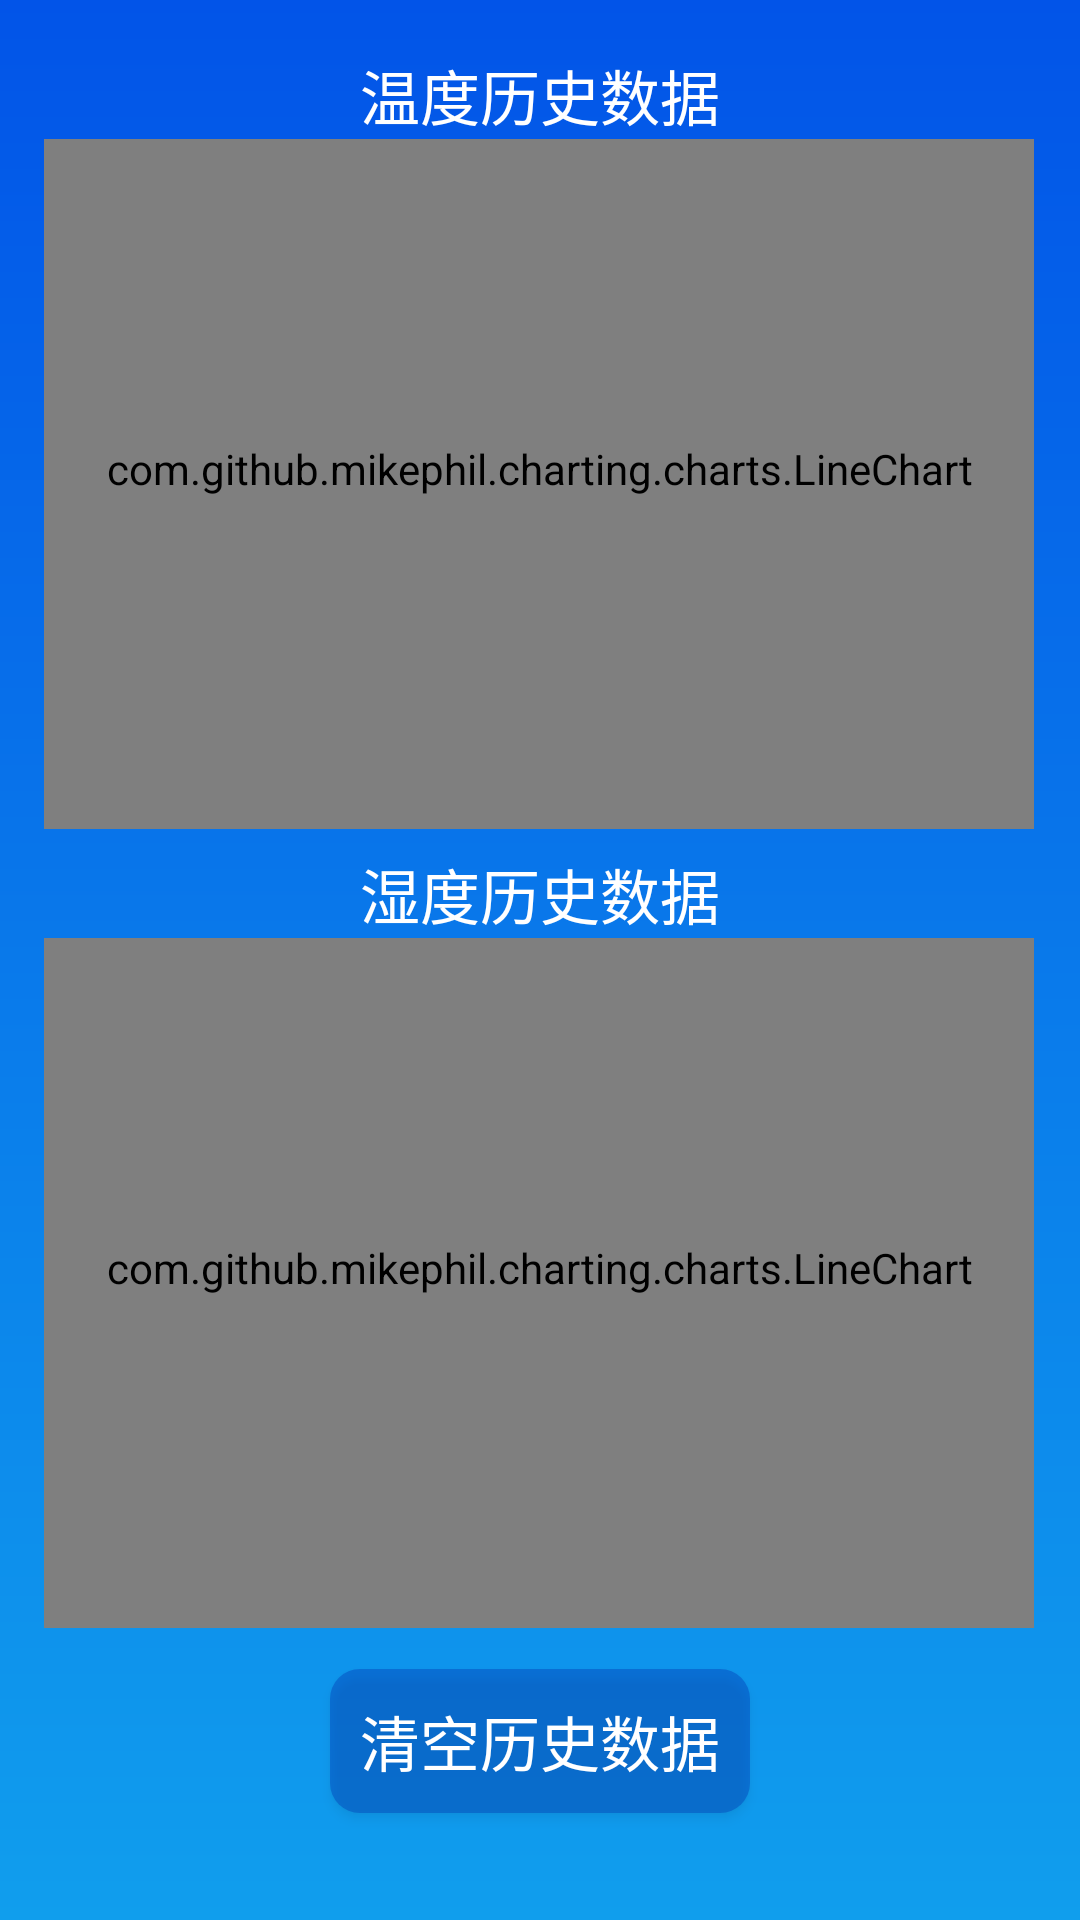

Produce the Android XML layout that renders to this screen, including the resource entries it uses.
<!-- AndroidManifest.xml: application theme AppTheme -->
<!-- res/layout/activity_thchart.xml -->
<?xml version="1.0" encoding="utf-8"?>
<android.support.constraint.ConstraintLayout xmlns:android="http://schemas.android.com/apk/res/android"
    xmlns:app="http://schemas.android.com/apk/res-auto"
    xmlns:tools="http://schemas.android.com/tools"
    android:layout_width="match_parent"
    android:layout_height="match_parent"
    android:background="@drawable/shape_gradient">

    <Button
        android:id="@+id/bt1_login"
        android:layout_width="wrap_content"
        android:layout_height="wrap_content"
        android:background="@drawable/btn_click_style"
        android:backgroundTint="#0029AB"
        android:onClick="clearData"
        android:text="@string/thchart_clear"
        android:textColor="@color/white"
        android:textSize="20sp"
        app:layout_constraintBottom_toBottomOf="parent"
        app:layout_constraintEnd_toEndOf="parent"
        app:layout_constraintStart_toStartOf="parent"
        app:layout_constraintTop_toBottomOf="@+id/lc_hum"
        app:layout_constraintVertical_bias="0.275" />

    <com.github.mikephil.charting.charts.LineChart
        android:id="@+id/lc_temp"
        android:layout_width="330dp"
        android:layout_height="230dp"
        android:background="@drawable/charts_style"
        app:layout_constraintBottom_toBottomOf="parent"
        app:layout_constraintEnd_toEndOf="parent"
        app:layout_constraintHorizontal_bias="0.493"
        app:layout_constraintStart_toStartOf="parent"
        app:layout_constraintTop_toTopOf="parent"
        app:layout_constraintVertical_bias="0.113" />

    <TextView
        android:id="@+id/textView2"
        android:layout_width="wrap_content"
        android:layout_height="wrap_content"
        android:text="@string/thchart_temp"
        android:textColor="@color/white"
        android:textSize="20sp"
        app:layout_constraintBottom_toTopOf="@+id/lc_temp"
        app:layout_constraintEnd_toEndOf="parent"
        app:layout_constraintHorizontal_bias="0.5"
        app:layout_constraintStart_toStartOf="parent"
        app:layout_constraintTop_toTopOf="parent"
        app:layout_constraintVertical_bias="1.0" />

    <com.github.mikephil.charting.charts.LineChart
        android:id="@+id/lc_hum"
        android:layout_width="330dp"
        android:layout_height="230dp"
        android:background="@drawable/charts_style"
        app:layout_constraintBottom_toBottomOf="parent"
        app:layout_constraintEnd_toEndOf="parent"
        app:layout_constraintHorizontal_bias="0.493"
        app:layout_constraintStart_toStartOf="parent"
        app:layout_constraintTop_toBottomOf="@+id/lc_temp"
        app:layout_constraintVertical_bias="0.271" />

    <TextView
        android:id="@+id/textView"
        android:layout_width="wrap_content"
        android:layout_height="wrap_content"
        android:text="@string/thchart_hum"
        android:textColor="@color/white"
        android:textSize="20sp"
        app:layout_constraintBottom_toTopOf="@+id/lc_hum"
        app:layout_constraintEnd_toEndOf="parent"
        app:layout_constraintStart_toStartOf="parent"
        app:layout_constraintTop_toTopOf="parent"
        app:layout_constraintVertical_bias="1.0" />

</android.support.constraint.ConstraintLayout>
<!-- resources referenced by this layout -->
<resources>
  <color name="white">#FFFFFF</color>
  <!-- drawable btn_click_style (drawable) -->
  <?xml version="1.0" encoding="utf-8"?>
  <selector xmlns:android="http://schemas.android.com/apk/res/android">
      <item android:state_pressed="true">
          <shape>
              <padding android:left="10dp"
                  android:right="10dp"
                  android:top="5dp"
                  android:bottom="5dp"/>
              <solid android:color="@color/colorButtonPress"/>
              <corners android:topLeftRadius="10dp"
                  android:topRightRadius="10dp"
                  android:bottomLeftRadius="10dp"
                  android:bottomRightRadius="10dp"/>
          </shape>
      </item>
      <item>
          <shape>
              <padding android:left="10dp"
                  android:right="10dp"
                  android:top="5dp"
                  android:bottom="5dp"/>
              <solid android:color="@color/colorButtonNormal"/>
              <corners android:topLeftRadius="10dp"
                  android:topRightRadius="10dp"
                  android:bottomLeftRadius="10dp"
                  android:bottomRightRadius="10dp"/>
          </shape>
      </item>
  </selector>
  <!-- drawable charts_style (drawable) -->
  <?xml version="1.0" encoding="utf-8"?>
  <selector xmlns:android="http://schemas.android.com/apk/res/android">
      <item>
          <shape>
              <padding android:left="10dp"
                  android:right="10dp"
                  android:top="5dp"
                  android:bottom="15dp"/>
              <solid android:color="#33FFFFFF"/>
              <corners android:topLeftRadius="10dp"
                  android:topRightRadius="10dp"
                  android:bottomLeftRadius="10dp"
                  android:bottomRightRadius="10dp"/>
          </shape>
      </item>
  </selector>
  <!-- drawable shape_gradient (drawable) -->
  <?xml version="1.0" encoding="utf-8"?>
  <shape xmlns:android="http://schemas.android.com/apk/res/android">
      <gradient
          android:angle="90"
          android:endColor="@color/colorPrimaryDark"
          android:startColor="@color/colorPrimary" />
  </shape>
  <string name="thchart_clear">清空历史数据</string>
  <string name="thchart_hum">湿度历史数据</string>
  <string name="thchart_temp">温度历史数据</string>
  <style name="AppTheme" parent="Theme.AppCompat.DayNight.DarkActionBar">
          
          <item name="colorPrimary">@color/colorPrimaryDark</item>
          <item name="colorPrimaryDark">@color/colorPrimaryDark</item>
  
          
          <item name="android:navigationBarColor">@color/colorPrimary</item>
      </style>
  <color name="colorButtonPress">#99FFFFFF</color>
  <color name="colorButtonNormal">#55FFFFFF</color>
  <color name="colorPrimaryDark">#0254E8</color>
  <color name="colorPrimary">#109EED</color>
</resources>
